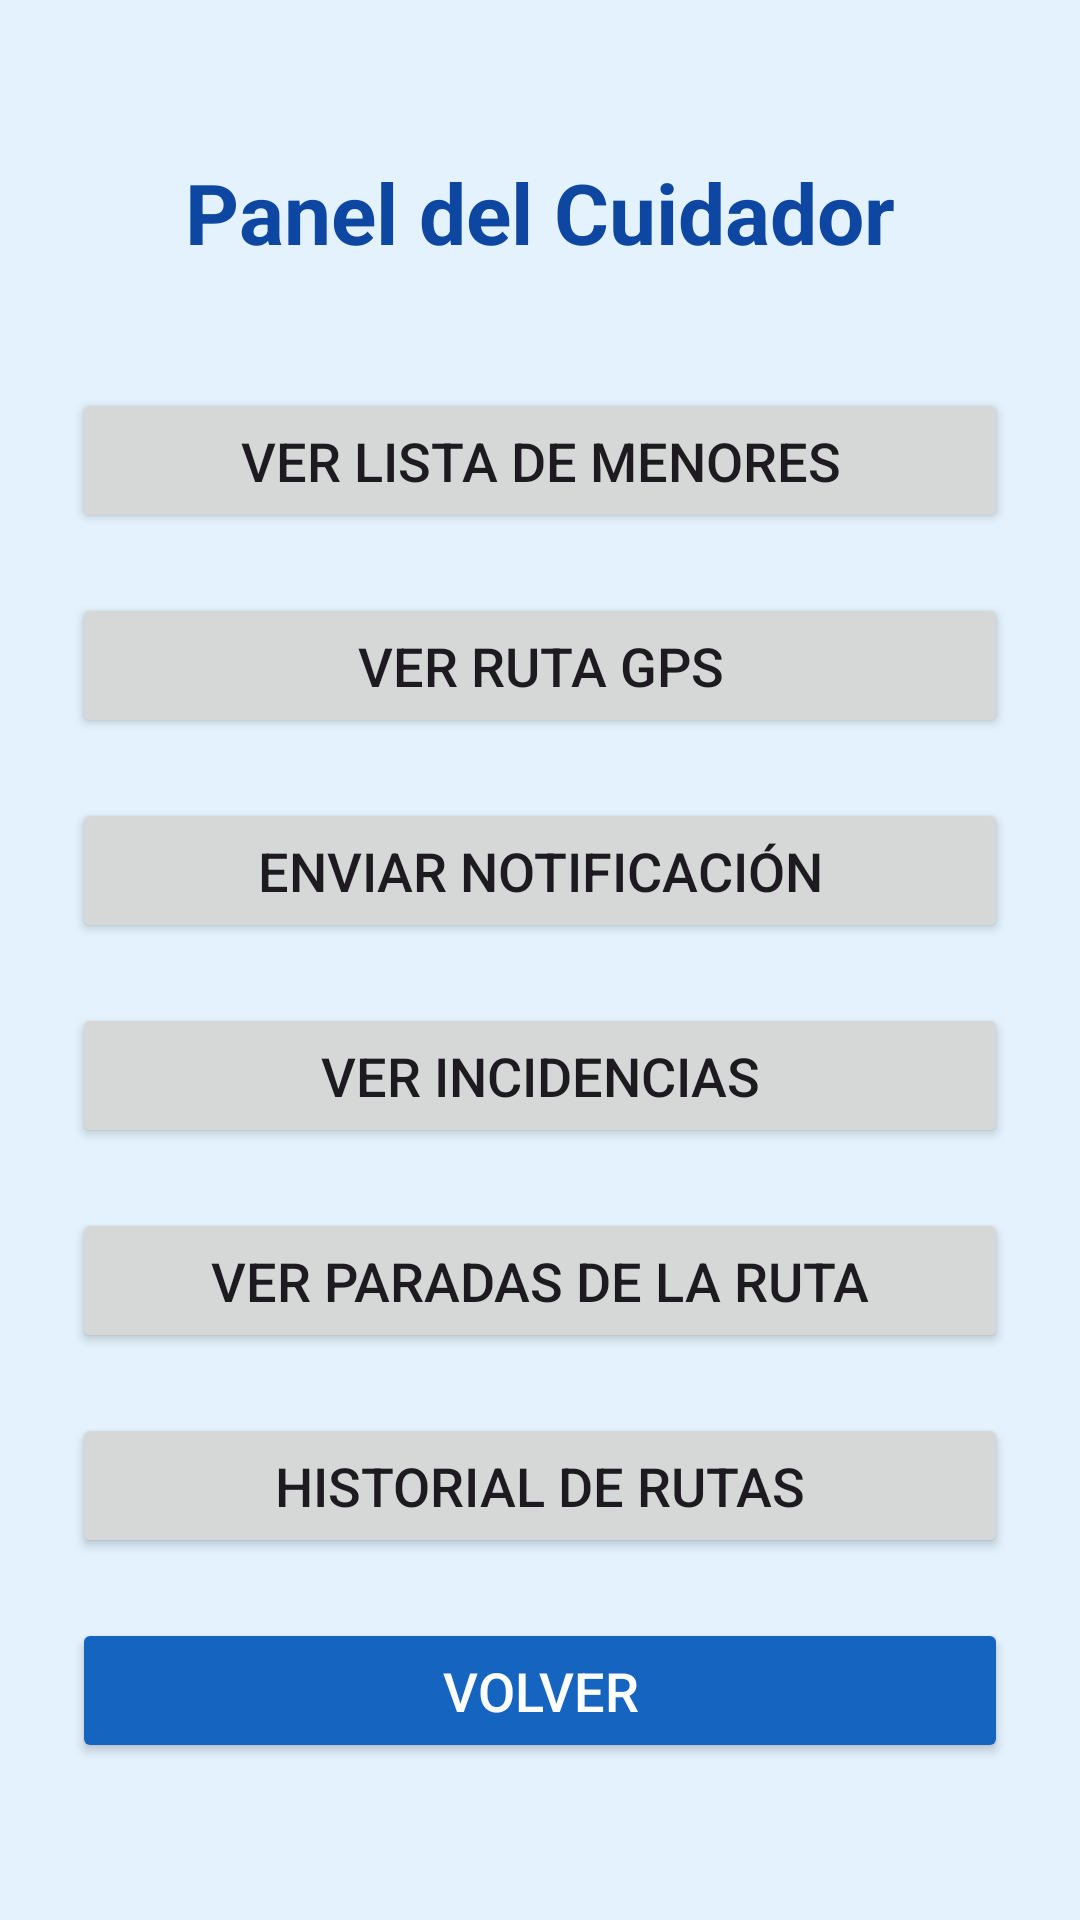

Android layout source for this screen:
<!-- AndroidManifest.xml: application theme Theme.TransporteEscolarApp -->
<!-- res/layout/activity_cuidador.xml -->
<?xml version="1.0" encoding="utf-8"?>
<LinearLayout
    xmlns:android="http://schemas.android.com/apk/res/android"
    xmlns:tools="http://schemas.android.com/tools"
    android:layout_width="match_parent"
    android:layout_height="match_parent"
    android:orientation="vertical"
    android:padding="24dp"
    android:gravity="center"
    android:background="#E3F2FD"
    tools:context=".CuidadorActivity">

    <TextView
        android:id="@+id/txtTitulo"
        android:layout_width="wrap_content"
        android:layout_height="wrap_content"
        android:text="Panel del Cuidador"
        android:textSize="28sp"
        android:textStyle="bold"
        android:textColor="#0D47A1"
        android:layout_marginBottom="40dp" />

    <Button
        android:id="@+id/btnListaMenores"
        android:layout_width="match_parent"
        android:layout_height="wrap_content"
        android:text="Ver lista de menores"
        android:textSize="18sp"
        android:layout_marginBottom="20dp"
        android:padding="12dp" />

    <Button
        android:id="@+id/btnRutaGps"
        android:layout_width="match_parent"
        android:layout_height="wrap_content"
        android:text="Ver ruta GPS"
        android:textSize="18sp"
        android:layout_marginBottom="20dp"
        android:padding="12dp" />

    <Button
        android:id="@+id/btnEnviarNotificacion"
        android:layout_width="match_parent"
        android:layout_height="wrap_content"
        android:text="Enviar notificación"
        android:textSize="18sp"
        android:layout_marginBottom="20dp"
        android:padding="12dp" />

    <Button
        android:id="@+id/btnVerIncidencias"
        android:layout_width="match_parent"
        android:layout_height="wrap_content"
        android:text="Ver incidencias"
        android:textSize="18sp"
        android:layout_marginBottom="20dp"
        android:padding="12dp" />

    <Button
        android:id="@+id/btnParadas"
        android:layout_width="match_parent"
        android:layout_height="wrap_content"
        android:text="Ver paradas de la ruta"
        android:textSize="18sp"
        android:layout_marginBottom="20dp"
        android:padding="12dp" />


    <Button
        android:id="@+id/btnHistorialRutas"
        android:layout_width="match_parent"
        android:layout_height="wrap_content"
        android:text="Historial de rutas"
        android:textSize="18sp"
        android:layout_marginBottom="20dp"
        android:padding="12dp" />

    <Button
        android:id="@+id/btnVolver"
        android:layout_width="match_parent"
        android:layout_height="wrap_content"
        android:text="Volver"
        android:textSize="18sp"
        android:padding="12dp"
        android:backgroundTint="#1565C0"
        android:textColor="#FFFFFF" />

</LinearLayout>
<!-- resources referenced by this layout -->
<resources>
  <style name="Theme.TransporteEscolarApp" parent="Base.Theme.TransporteEscolarApp" />
  <style name="Base.Theme.TransporteEscolarApp" parent="Theme.Material3.DayNight.NoActionBar">
          
          
      </style>
</resources>
